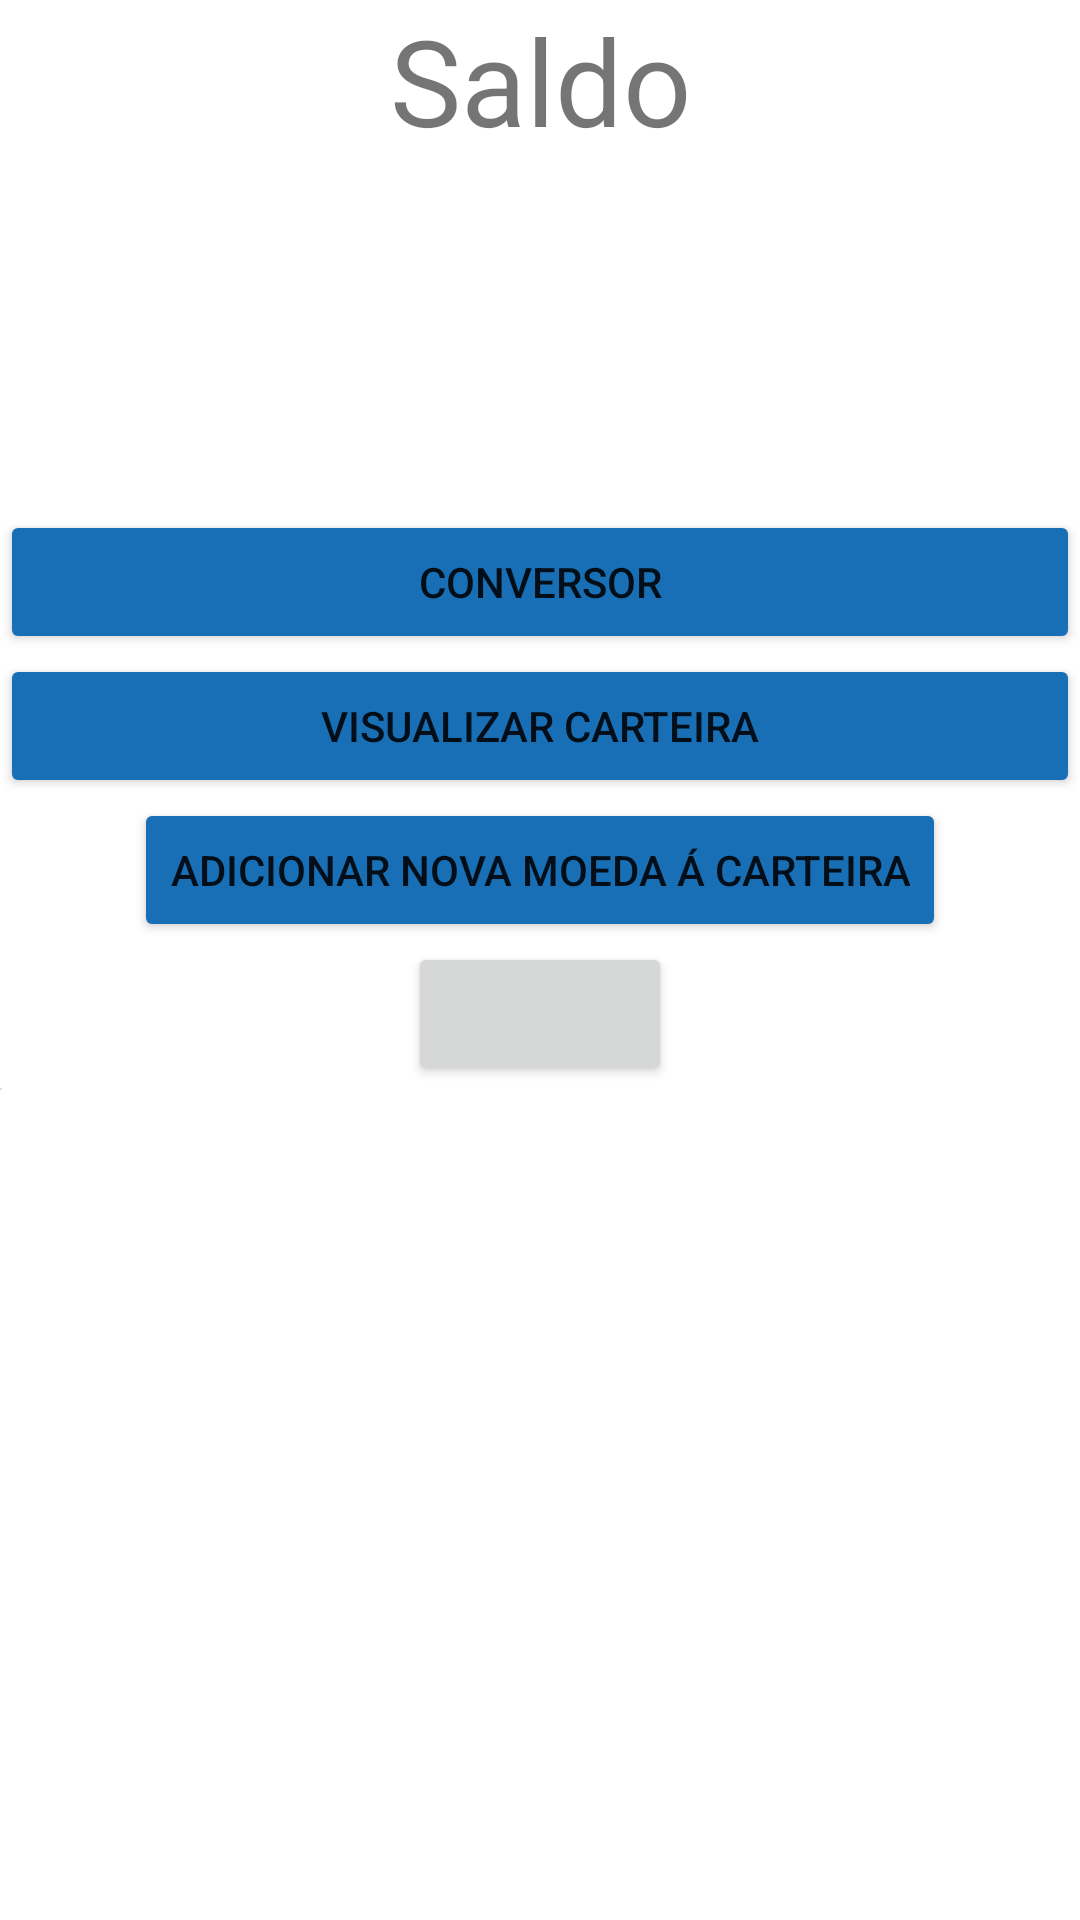

The Android layout XML behind this screen, and the referenced resources:
<!-- AndroidManifest.xml: application theme Theme.TrabalhoDDM -->
<!-- res/layout/activity_main2.xml -->
<?xml version="1.0" encoding="utf-8"?>
<LinearLayout xmlns:android="http://schemas.android.com/apk/res/android"
    xmlns:app="http://schemas.android.com/apk/res-auto"
    xmlns:tools="http://schemas.android.com/tools"
    android:layout_width="match_parent"
    android:layout_height="match_parent"
    android:background="@drawable/background1"
    android:orientation="vertical"
    tools:context=".ActivityPrincipal">

    <LinearLayout
        android:layout_width="match_parent"
        android:layout_height="wrap_content"
        android:orientation="vertical">

        <TextView
            android:layout_width="match_parent"
            android:layout_height="wrap_content"
            android:gravity="center"
            android:text="@string/saldo"
            android:textSize="40sp"
            android:visibility="visible" />

        <TextView
            android:id="@+id/tv"
            android:layout_width="match_parent"
            android:layout_height="wrap_content"
            android:gravity="center"
            android:text="50"
            android:textColor="@color/white"
            android:textSize="50sp" />

    </LinearLayout>

    <LinearLayout
        android:layout_width="match_parent"
        android:layout_height="wrap_content"
        android:layout_gravity="bottom"
        android:orientation="vertical">

        <Button
            android:id="@+id/idBtnConverter"
            android:layout_width="match_parent"
            android:layout_height="wrap_content"
            android:layout_marginTop="50sp"
            android:backgroundTint="#186FB5"
            android:text="@string/conversor" />

        <Button
            android:id="@+id/idBtnCarteira"
            android:layout_width="match_parent"
            android:layout_height="wrap_content"
            android:layout_gravity="bottom"
            android:backgroundTint="#186FB5"
            android:text="@string/visualizar_carteira" />


        <ListView
            android:id="@+id/idLv_moedas"
            android:layout_width="match_parent"
            android:layout_height="match_parent"
            android:textColor="@color/white"

            />

        <Button
            android:id="@+id/idBtnAdicinarMoeda"
            android:layout_width="wrap_content"
            android:layout_height="wrap_content"
            android:backgroundTint="#186FB5"
            android:layout_gravity="center"
            android:text="@string/AdicionarMoeda" />

    </LinearLayout>

    <Button
        android:id="@+id/idBtnAtualizarSaldo"
        android:layout_width="wrap_content"
        android:layout_height="wrap_content"
        android:layout_gravity="center"
        app:icon="@android:drawable/ic_popup_sync" />


    <TextView
        android:id="@+id/idTvValorConvertido"
        android:layout_width="wrap_content"
        android:layout_height="wrap_content"
        android:gravity="center"
        android:hint="0"
        android:textSize="1sp" />
</LinearLayout>
<!-- resources referenced by this layout -->
<resources>
  <string name="AdicionarMoeda">Adicionar Nova Moeda á Carteira </string>
  <string name="conversor">Conversor</string>
  <string name="saldo">Saldo</string>
  <string name="visualizar_carteira">Visualizar Carteira</string>
  <style name="Theme.TrabalhoDDM" parent="Theme.MaterialComponents.DayNight.DarkActionBar">
          
          <item name="colorPrimary">@color/purple_500</item>
          <item name="colorPrimaryVariant">@color/purple_700</item>
          <item name="colorOnPrimary">@color/white</item>
          
          <item name="colorSecondary">@color/teal_200</item>
          <item name="colorSecondaryVariant">@color/teal_700</item>
          <item name="colorOnSecondary">@color/black</item>
          
          <item name="android:statusBarColor">?attr/colorPrimaryVariant</item>
          
      </style>
  <!-- not gathered from this repository: default colours our renderer supplied (Android Studio template values) -->
  <color name="purple_500">#FF6200EE</color>
  <color name="purple_700">#FF3700B3</color>
  <color name="teal_200">#FF03DAC5</color>
  <color name="teal_700">#FF018786</color>
  <color name="black">#FF000000</color>
  <color name="white">#FFFFFFFF</color>
</resources>
